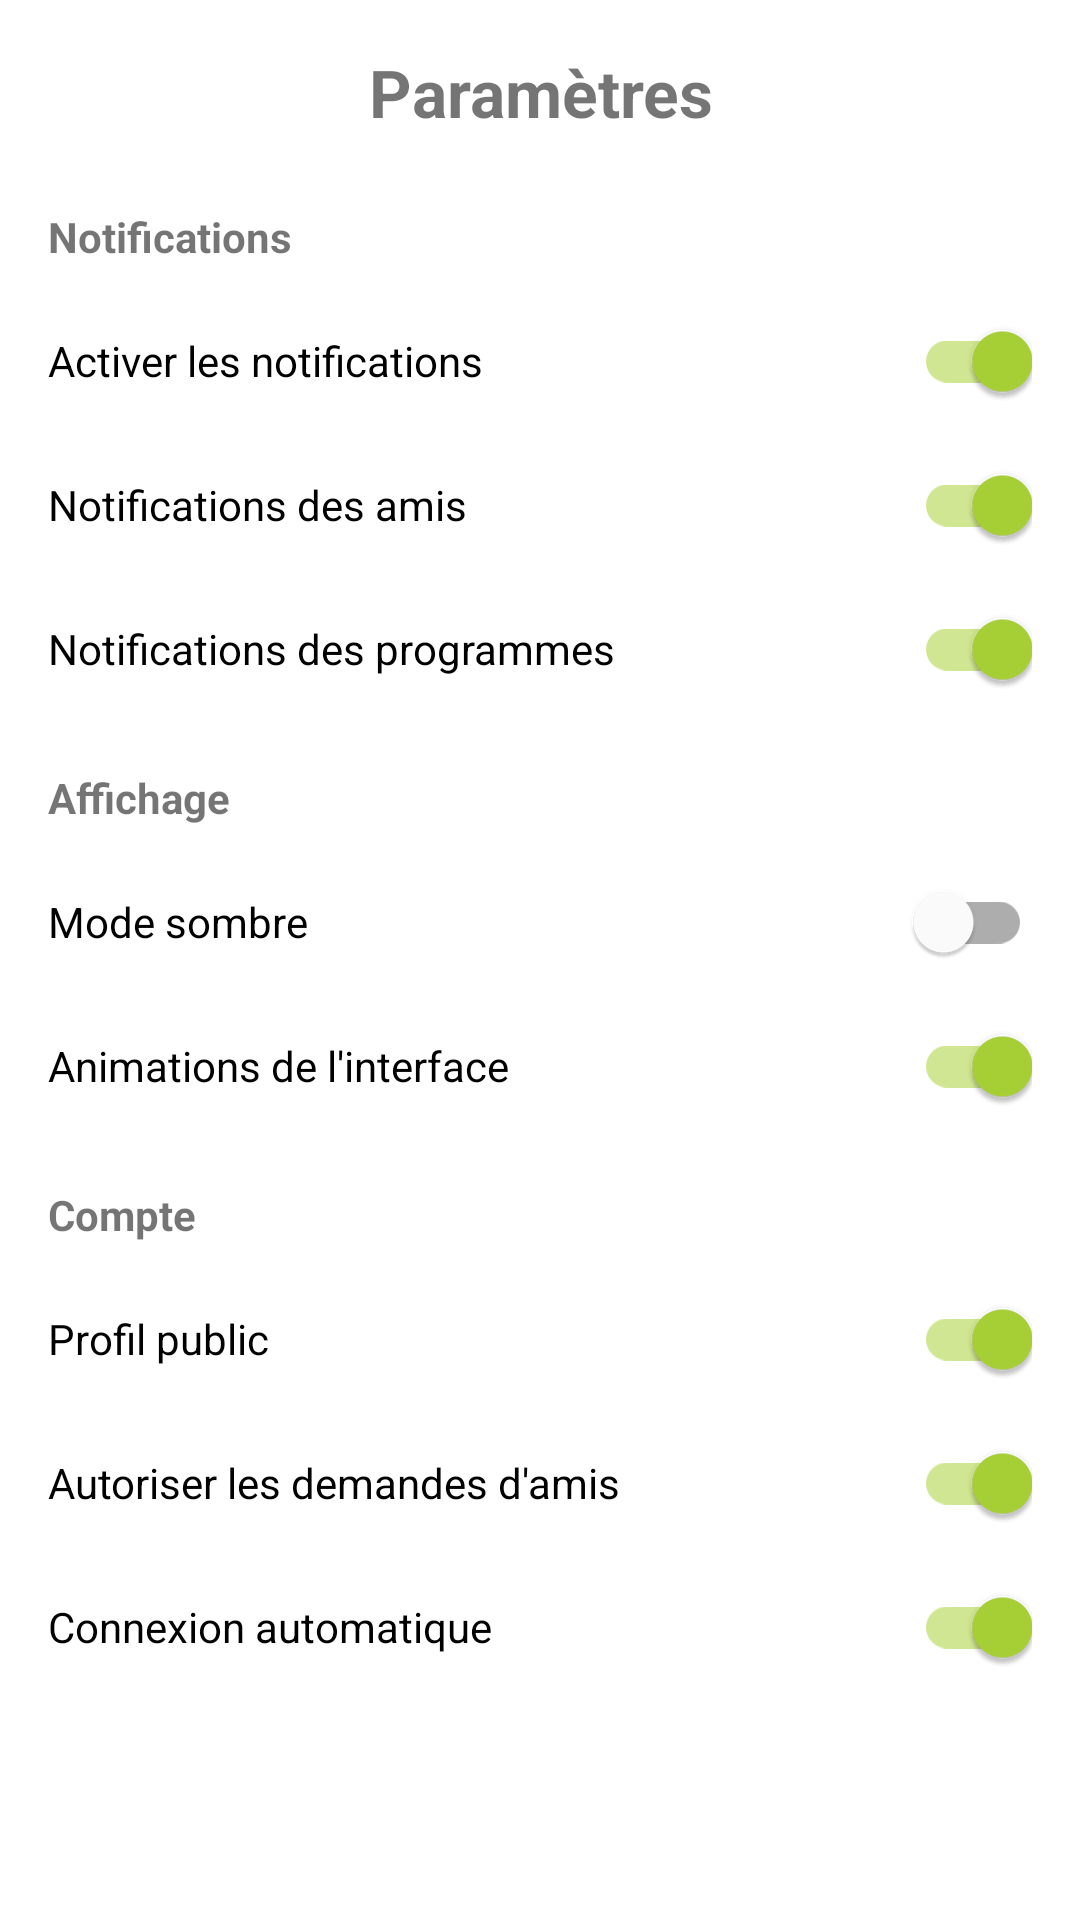

Write the Android layout XML for this screen, with the resource values it uses.
<!-- AndroidManifest.xml: application theme Theme.TrainUp -->
<!-- res/layout/fragment_settings.xml -->
<?xml version="1.0" encoding="utf-8"?>
<ScrollView xmlns:android="http://schemas.android.com/apk/res/android"
    xmlns:app="http://schemas.android.com/apk/res-auto"
    xmlns:tools="http://schemas.android.com/tools"
    android:layout_width="match_parent"
    android:layout_height="match_parent"
    tools:context=".ui.settings.SettingsFragment">

    <LinearLayout
        android:layout_width="match_parent"
        android:layout_height="wrap_content"
        android:orientation="vertical"
        android:padding="16dp">

        <TextView
            android:layout_width="match_parent"
            android:layout_height="wrap_content"
            android:text="Paramètres"
            android:textSize="22sp"
            android:textStyle="bold"
            android:paddingBottom="16dp"
            android:gravity="center" />

        <TextView
            android:layout_width="match_parent"
            android:layout_height="wrap_content"
            android:text="Notifications"
            android:textStyle="bold"
            android:paddingTop="8dp"
            android:paddingBottom="8dp" />

        <com.google.android.material.switchmaterial.SwitchMaterial
            android:id="@+id/switch_notifications"
            android:layout_width="match_parent"
            android:layout_height="wrap_content"
            android:text="Activer les notifications"
            android:checked="true" />

        <com.google.android.material.switchmaterial.SwitchMaterial
            android:id="@+id/switch_friends_notif"
            android:layout_width="match_parent"
            android:layout_height="wrap_content"
            android:text="Notifications des amis"
            android:checked="true" />

        <com.google.android.material.switchmaterial.SwitchMaterial
            android:id="@+id/switch_program_notif"
            android:layout_width="match_parent"
            android:layout_height="wrap_content"
            android:text="Notifications des programmes"
            android:checked="true" />

        <TextView
            android:layout_width="match_parent"
            android:layout_height="wrap_content"
            android:text="Affichage"
            android:textStyle="bold"
            android:paddingTop="16dp"
            android:paddingBottom="8dp" />

        <com.google.android.material.switchmaterial.SwitchMaterial
            android:id="@+id/switch_dark_mode"
            android:layout_width="match_parent"
            android:layout_height="wrap_content"
            android:checked="false"
            android:text="Mode sombre" />

        <com.google.android.material.switchmaterial.SwitchMaterial
            android:id="@+id/switch_animations"
            android:layout_width="match_parent"
            android:layout_height="wrap_content"
            android:text="Animations de l'interface"
            android:checked="true" />

        <TextView
            android:layout_width="match_parent"
            android:layout_height="wrap_content"
            android:text="Compte"
            android:textStyle="bold"
            android:paddingTop="16dp"
            android:paddingBottom="8dp" />

        <com.google.android.material.switchmaterial.SwitchMaterial
            android:id="@+id/switch_profile_public"
            android:layout_width="match_parent"
            android:layout_height="wrap_content"
            android:text="Profil public"
            android:checked="true" />

        <com.google.android.material.switchmaterial.SwitchMaterial
            android:id="@+id/switch_friend_requests"
            android:layout_width="match_parent"
            android:layout_height="wrap_content"
            android:text="Autoriser les demandes d'amis"
            android:checked="true" />

        <com.google.android.material.switchmaterial.SwitchMaterial
            android:id="@+id/switch_auto_login"
            android:layout_width="match_parent"
            android:layout_height="wrap_content"
            android:text="Connexion automatique"
            android:checked="true" />

    </LinearLayout>
</ScrollView>
<!-- resources referenced by this layout -->
<resources>
  <style name="Theme.TrainUp" parent="Theme.MaterialComponents.DayNight.NoActionBar">
  
          <item name="colorPrimary">@color/trainup_theme</item>
          <item name="colorPrimaryVariant">@color/purple_700</item>
          <item name="colorOnPrimary">@color/white</item>
  
          <item name="colorSecondary">@color/trainup_theme</item>
          <item name="colorSecondaryVariant">@color/teal_700</item>
          <item name="colorOnSecondary">@color/black</item>
  
          <item name="android:windowLightStatusBar">false</item>
          <item name="windowActionBar">false</item>
          <item name="windowNoTitle">true</item>
  
          <item name="android:statusBarColor">?attr/colorPrimaryVariant</item>
  
  
          <item name="textInputStyle">@style/TrainUpTextInput</item>
  
      </style>
  <color name="trainup_theme">#a9d236</color>
  <color name="purple_700">#FF3700B3</color>
  <color name="white">#FFFFFFFF</color>
  <color name="teal_700">#FF018786</color>
  <color name="black">#FF000000</color>
  <style name="TrainUpTextInput" parent="Widget.MaterialComponents.TextInputLayout.OutlinedBox">
          <item name="boxStrokeColor">@color/trainup_theme</item>
          <item name="hintTextColor">@color/black</item>
          <item name="android:textColorHint">@color/black</item>
      </style>
</resources>
